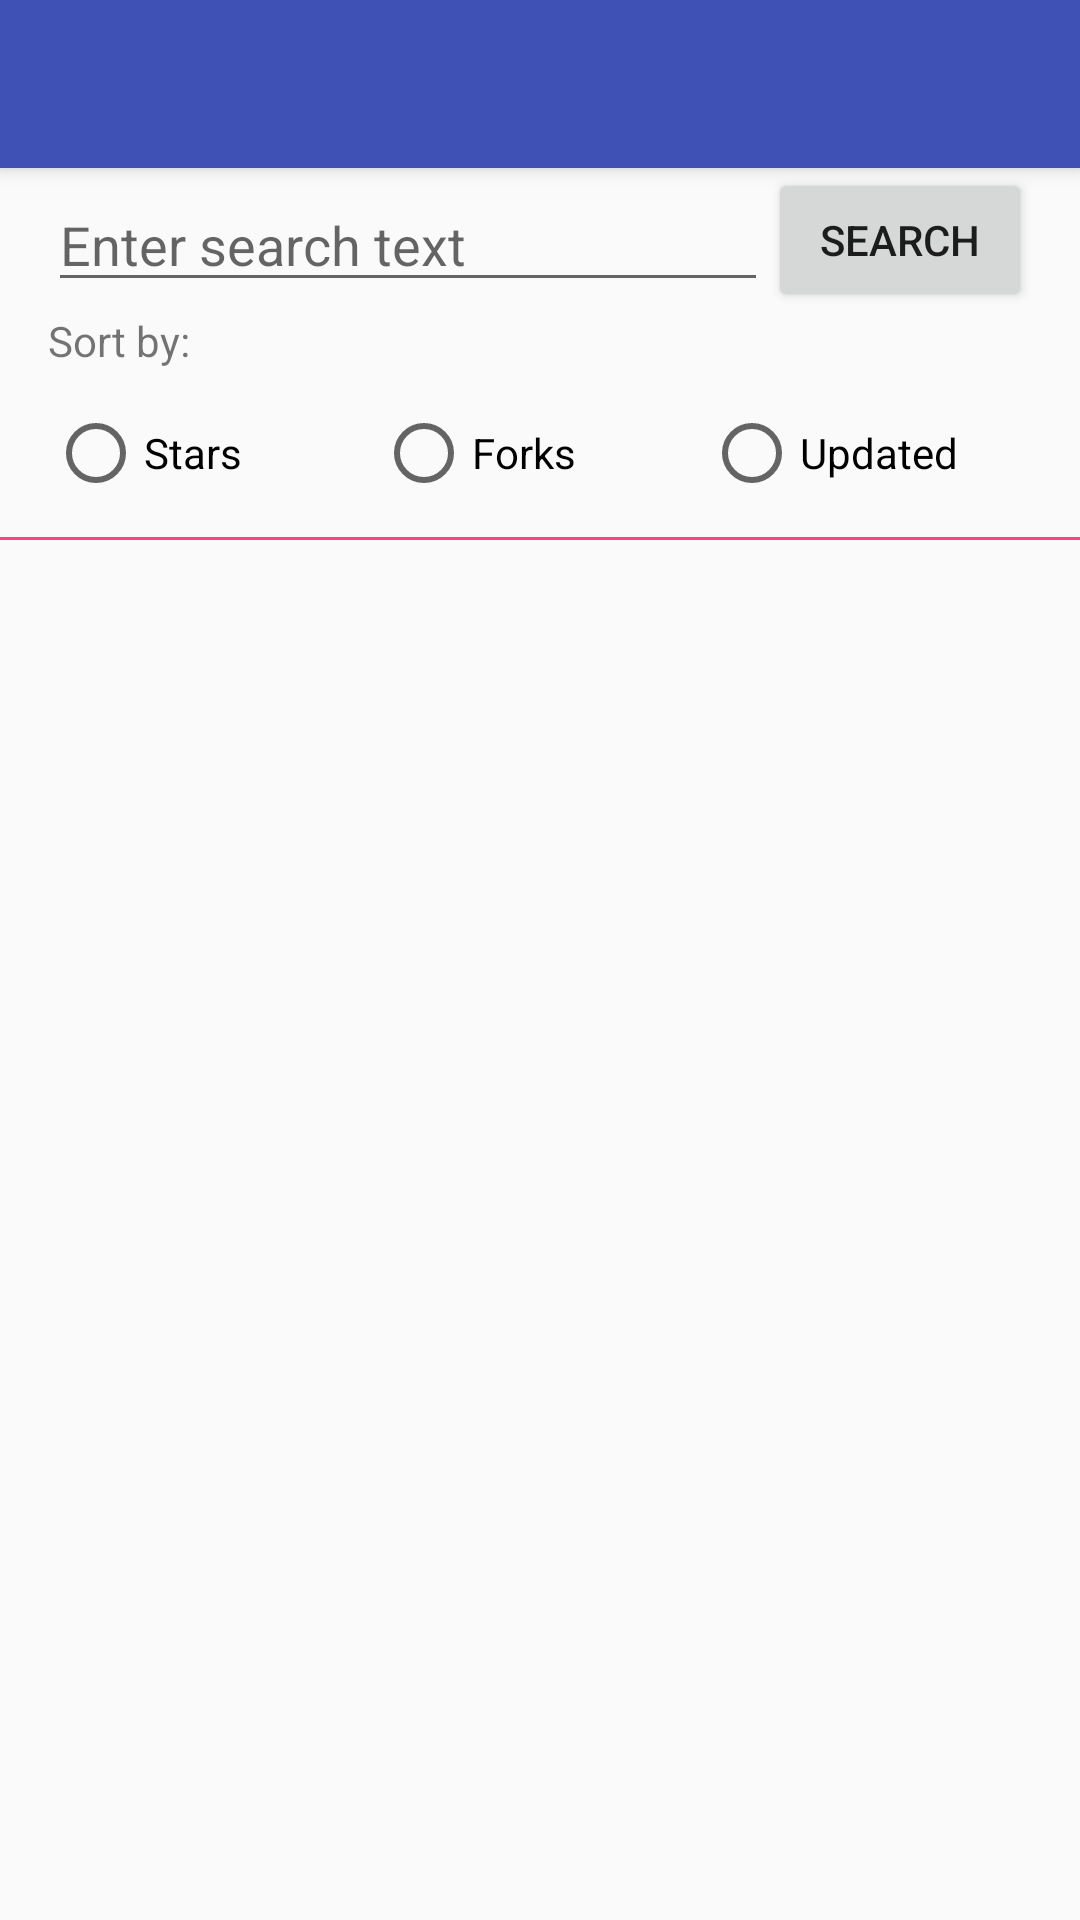

Reconstruct the res/layout file that produces this screen, plus the resources it refers to.
<!-- AndroidManifest.xml: application theme AppTheme -->
<!-- res/layout/fragment_repository_search.xml -->
<?xml version="1.0" encoding="utf-8"?>
<LinearLayout
    xmlns:android="http://schemas.android.com/apk/res/android"
    xmlns:tools="http://schemas.android.com/tools"
    android:layout_width="match_parent"
    android:layout_height="match_parent"
    android:orientation="vertical"
    android:animateLayoutChanges="true">

    <android.support.v7.widget.Toolbar
        android:id="@+id/fragment_repository_search_toolbar"
        android:layout_width="match_parent"
        android:layout_height="?attr/actionBarSize"
        style="@style/CommonToolbarStyle"/>

    <include
        android:id="@+id/fragment_repository_search_no_internet_connection_text_view"
        layout="@layout/no_internet_connection_layout"
        android:visibility="gone"/>

    <LinearLayout
        android:layout_width="match_parent"
        android:layout_height="@dimen/repository_search_screen_edit_text_container_height"
        style="@style/RepositorySearchScreenEditTextContainer">

        <EditText
            android:id="@+id/fragment_repository_search_edit_text"
            android:layout_width="0dp"
            android:layout_height="wrap_content"
            android:layout_weight="1"
            style="@style/RepositorySearchScreenEditTextStyle"/>

        <Button
            android:id="@+id/fragment_repository_search_search_button"
            android:layout_width="wrap_content"
            android:layout_height="wrap_content"
            style="@style/RepositorySearchScreenSearchButtonStyle"/>

    </LinearLayout>

    <TextView
        android:layout_width="match_parent"
        android:layout_height="wrap_content"
        style="@style/RepositorySearchScreenRadioGroupLabel"/>

    <RadioGroup
        android:id="@+id/fragment_repository_search_radio_group"
        android:layout_width="match_parent"
        android:layout_height="@dimen/repository_search_screen_radio_group_height"
        style="@style/RepositorySearchScreenRadioGroupStyle">

        <RadioButton
            android:id="@+id/fragment_repository_search_stars_sort"
            android:layout_width="0dp"
            android:layout_height="wrap_content"
            android:layout_weight="1"
            style="@style/RepositorySearchScreenRadioButtonBaseStyle.Stars"/>

        <RadioButton
            android:id="@+id/fragment_repository_search_forks_sort"
            android:layout_width="0dp"
            android:layout_height="wrap_content"
            android:layout_weight="1"
            style="@style/RepositorySearchScreenRadioButtonBaseStyle.Forks"/>

        <RadioButton
            android:id="@+id/fragment_repository_search_updated_sort"
            android:layout_width="0dp"
            android:layout_height="wrap_content"
            android:layout_weight="1"
            style="@style/RepositorySearchScreenRadioButtonBaseStyle.Updated"/>

    </RadioGroup>

    <include
        layout="@layout/universal_primary_color_divider_line"/>

    <FrameLayout
        android:layout_width="match_parent"
        android:layout_height="match_parent"
        android:animateLayoutChanges="true">

        <android.support.v7.widget.RecyclerView
            android:id="@+id/fragment_repository_search_recycler_view"
            android:layout_width="match_parent"
            android:layout_height="match_parent"
            android:scrollbars="vertical"/>

        <FrameLayout
            android:id="@+id/fragment_repository_search_loading_fading_view"
            android:layout_width="match_parent"
            android:layout_height="match_parent"
            android:visibility="gone"
            tools:visibility="visible"
            style="@style/RepositorySearchScreenFadingLoadingViewStyle"/>
        
        <ProgressBar
            android:id="@+id/fragment_repository_search_progress_bar"
            android:layout_width="wrap_content"
            android:layout_height="wrap_content"
            android:layout_gravity="center"
            android:visibility="gone"
            tools:visibility="visible"/>

        <TextView
            android:id="@+id/fragment_repository_search_no_results_text_view"
            android:layout_width="wrap_content"
            android:layout_height="wrap_content"
            android:layout_gravity="center"
            android:visibility="gone"
            tools:visibility="visible"
            style="@style/RepositorySearchScreenNoResultsTextStyle"/>

    </FrameLayout>

</LinearLayout>
<!-- res/layout/no_internet_connection_layout.xml (included above) -->
<?xml version="1.0" encoding="utf-8"?>
<TextView
    xmlns:android="http://schemas.android.com/apk/res/android"
    android:layout_width="match_parent"
    android:layout_height="@dimen/no_internet_connection_text_view_height"
    style="@style/NoInternetConnectionTextViewStyle"/>
<!-- res/layout/universal_primary_color_divider_line.xml (included above) -->
<?xml version="1.0" encoding="utf-8"?>
<merge
    xmlns:android="http://schemas.android.com/apk/res/android">

    <View
        android:layout_width="match_parent"
        android:layout_height="@dimen/universal_gray_divider_height"
        android:background="@color/colorAccent"/>

</merge>
<!-- resources referenced by this layout -->
<resources>
  <color name="colorAccent">#FF4081</color>
  <dimen name="no_internet_connection_text_view_height">48dp</dimen>
  <dimen name="repository_search_screen_edit_text_container_height">48dp</dimen>
  <dimen name="repository_search_screen_radio_group_height">@dimen/min_touchable_height</dimen>
  <dimen name="universal_gray_divider_height">1dp</dimen>
  <style name="RepositorySearchScreenEditTextStyle">
          <item name="android:imeOptions">actionSearch</item>
          <item name="android:inputType">text</item>
          <item name="android:hint">@string/repository_search_screen_edit_text_hint</item>
      </style>
  <style name="RepositorySearchScreenFadingLoadingViewStyle">
          <item name="android:background">@color/white_opacity_75</item>
      </style>
  <style name="RepositorySearchScreenNoResultsTextStyle">
          <item name="android:text">@string/repository_search_screen_no_results_found_text</item>
      </style>
  <style name="RepositorySearchScreenRadioButtonBaseStyle.Forks">
          <item name="android:text">@string/repository_search_screen_radio_button_forks_text</item>
      </style>
  <style name="RepositorySearchScreenRadioButtonBaseStyle.Stars">
          <item name="android:text">@string/repository_search_screen_radio_button_stars_text</item>
      </style>
  <style name="RepositorySearchScreenRadioButtonBaseStyle.Updated">
          <item name="android:text">@string/repository_search_screen_radio_button_updated_text</item>
      </style>
  <style name="RepositorySearchScreenRadioGroupLabel">
          <item name="android:paddingStart">@dimen/repository_search_screen_sort_by_label_padding_start</item>
          <item name="android:text">@string/repository_search_screen_sort_by_label</item>
      </style>
  <style name="RepositorySearchScreenSearchButtonStyle">
          <item name="android:text">@string/repository_search_screen_search_button_text</item>
      </style>
  <style name="AppTheme" parent="Theme.AppCompat.Light.NoActionBar">
          
          <item name="colorPrimary">@color/colorPrimary</item>
          <item name="colorPrimaryDark">@color/colorPrimaryDark</item>
          <item name="colorAccent">@color/colorAccent</item>
      </style>
  <dimen name="min_touchable_height">56dp</dimen>
  <color name="colorPrimary">#3F51B5</color>
  <dimen name="toolbar_elevation">4dp</dimen>
  <color name="white">#FFFFFFFF</color>
  <color name="no_internet_connection_text_view_background_color">@android:color/holo_red_dark</color>
  <string name="no_internet_connection">No internet connection</string>
  <color name="no_internet_connection_text_view_text_color">@color/white</color>
  <dimen name="repository_search_screen_edit_text_container_padding_start">@dimen/screen_edge_distance</dimen>
  <dimen name="repository_search_screen_edit_text_container_padding_end">@dimen/screen_edge_distance</dimen>
  <string name="repository_search_screen_edit_text_hint">@string/enter_search_text</string>
  <color name="white_opacity_75">#BFFFFFFF</color>
  <string name="repository_search_screen_no_results_found_text">@string/no_results_found</string>
  <string name="repository_search_screen_radio_button_forks_text">@string/forks</string>
  <string name="repository_search_screen_radio_button_stars_text">@string/stars</string>
  <string name="repository_search_screen_radio_button_updated_text">@string/updated</string>
  <dimen name="repository_search_screen_sort_by_label_padding_start">@dimen/screen_edge_distance</dimen>
  <string name="repository_search_screen_sort_by_label">@string/sort_by</string>
  <dimen name="repository_search_screen_radio_group_padding_start">@dimen/screen_edge_distance</dimen>
  <dimen name="repository_search_screen_radio_group_padding_end">@dimen/screen_edge_distance</dimen>
  <string name="repository_search_screen_search_button_text">@string/search</string>
  <color name="colorPrimaryDark">#303F9F</color>
  <dimen name="screen_edge_distance">16dp</dimen>
</resources>
